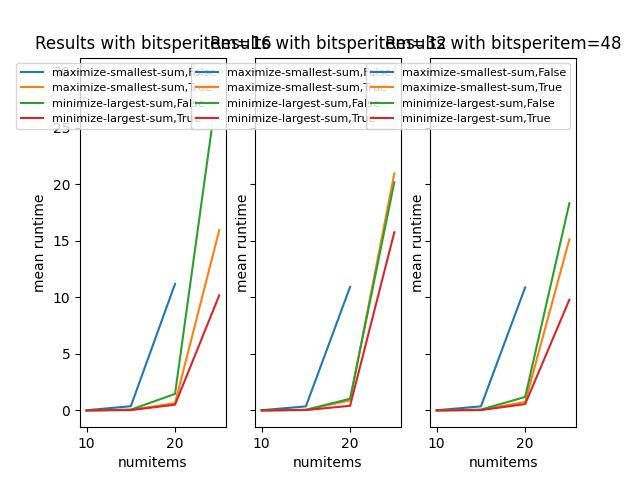

The data file committed next to this chart (first rows):
numitems, bitsperitem, instance_id, objective, use_lower_bound, diff, runtime
25, 16, 3, minimize-largest-sum, False, 0.0, 51.3
25, 16, 5, maximize-smallest-sum, True, 1.0, 31.94
25, 32, 2, minimize-largest-sum, False, 55.0, 30.56
25, 16, 1, minimize-largest-sum, False, 1.0, 29.41
25, 48, 1, minimize-largest-sum, False, 4716868, 26.7
25, 32, 2, maximize-smallest-sum, True, 161.0, 25.82
25, 48, 0, maximize-smallest-sum, True, 43902648, 25.56
25, 32, 4, minimize-largest-sum, True, 145.0, 25.2
25, 32, 0, minimize-largest-sum, True, 491.0, 24.29
25, 32, 1, maximize-smallest-sum, True, 1.0, 23.69
25, 32, 4, maximize-smallest-sum, True, 1461, 23.56
25, 32, 0, maximize-smallest-sum, True, 2558, 23.18
25, 32, 5, minimize-largest-sum, True, 314.0, 21.56
25, 48, 2, maximize-smallest-sum, True, 181300508, 21.52
25, 16, 3, minimize-largest-sum, True, 1.0, 21.25
25, 32, 1, minimize-largest-sum, True, 223.0, 20.7
25, 16, 0, minimize-largest-sum, False, 0.0, 19.87
25, 16, 2, maximize-smallest-sum, True, 1.0, 18.63
25, 16, 2, minimize-largest-sum, False, 1.0, 18.33
25, 16, 4, minimize-largest-sum, True, 1.0, 16.14
25, 32, 1, minimize-largest-sum, False, 2650, 16.09
25, 16, 4, maximize-smallest-sum, True, 1.0, 16.05
25, 32, 7, minimize-largest-sum, True, 748.0, 15.84
25, 48, 5, minimize-largest-sum, True, 19983692, 15.8
25, 48, 6, minimize-largest-sum, True, 26537152, 15.06
25, 16, 0, maximize-smallest-sum, True, 0.0, 14.69
25, 32, 0, minimize-largest-sum, False, 1655, 13.89
25, 32, 9, minimize-largest-sum, True, 1270, 13.31
25, 32, 3, minimize-largest-sum, True, 120.0, 13.03
25, 16, 5, minimize-largest-sum, True, 1.0, 12.7
25, 16, 3, maximize-smallest-sum, True, 0.0, 12.34
25, 48, 0, minimize-largest-sum, True, 13922728, 11.86
20, 16, 8, maximize-smallest-sum, False, 0.0, 11.56
20, 16, 9, maximize-smallest-sum, False, 1.0, 11.47
20, 48, 3, maximize-smallest-sum, False, 2040938864, 11.43
20, 16, 6, maximize-smallest-sum, False, 1.0, 11.37
20, 16, 4, maximize-smallest-sum, False, 1.0, 11.27
20, 16, 3, maximize-smallest-sum, False, 1.0, 11.16
20, 16, 7, maximize-smallest-sum, False, 1.0, 11.14
20, 32, 2, maximize-smallest-sum, False, 44701, 11.14
20, 16, 1, maximize-smallest-sum, False, 0.0, 11.11
20, 32, 0, maximize-smallest-sum, False, 1845, 11.09
20, 32, 4, maximize-smallest-sum, False, 2317, 11.08
20, 32, 5, maximize-smallest-sum, False, 2290, 11.03
20, 16, 5, maximize-smallest-sum, False, 1.0, 10.98
20, 16, 2, maximize-smallest-sum, False, 1.0, 10.98
20, 48, 4, maximize-smallest-sum, False, 2156595539, 10.97
25, 48, 4, maximize-smallest-sum, True, 9941093, 10.94
20, 48, 7, maximize-smallest-sum, False, 2219643616, 10.93
20, 16, 0, maximize-smallest-sum, False, 0.0, 10.92
20, 32, 1, maximize-smallest-sum, False, 17092, 10.9
25, 48, 3, minimize-largest-sum, True, 65571793, 10.88
20, 48, 8, maximize-smallest-sum, False, 2117892739, 10.86
20, 48, 2, maximize-smallest-sum, False, 8309240, 10.85
20, 32, 7, maximize-smallest-sum, False, 69564, 10.85
20, 32, 3, maximize-smallest-sum, False, 15760, 10.84
25, 48, 2, minimize-largest-sum, True, 29944043, 10.83
20, 32, 9, maximize-smallest-sum, False, 12343, 10.81
20, 48, 9, maximize-smallest-sum, False, 431418167, 10.81
20, 48, 0, maximize-smallest-sum, False, 2093335974, 10.79
... 355 more rows
